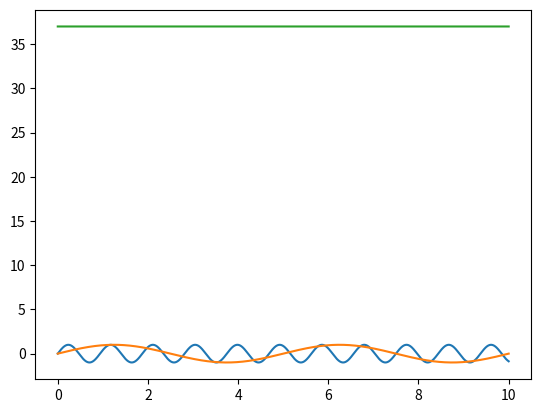

The matplotlib source for this figure:
import numpy as np
import matplotlib.pyplot as plt
import matplotlib.animation as animation

fig, ax = plt.subplots()

t = 0

bpm = 64
heart_rate_frequency = bpm / 60  # Convert bpm to Hz

breaths_per_minute = 12
breathing_frequency = breaths_per_minute / \
    60  # Convert breaths per minute to Hz

body_temperature = 37  # Average body temperature in degrees Celsius

# Assuming a sample rate of 44100Hz (standard for audio)
sample_rate = 44100
time = np.linspace(0, 10, 10 * sample_rate)

heart_rate = np.sin(2 * np.pi * heart_rate_frequency * time)
breathing = np.sin(2 * np.pi * breathing_frequency * time)
# Body temperature is constant in this model
body_temperature = np.full_like(time, body_temperature)

lines = [ax.plot(time, heart_rate)[0], ax.plot(time, breathing)[
    0], ax.plot(time, body_temperature)[0]]


def update(num, time, lines):
    lines[0].set_ydata(
        np.sin(2 * np.pi * heart_rate_frequency * (time + num / sample_rate)))
    lines[1].set_ydata(
        np.sin(2 * np.pi * breathing_frequency * (time + num / sample_rate)))
    return lines


ani = animation.FuncAnimation(
    fig, update, frames=range(len(time)), fargs=[time, lines])

plt.show()
